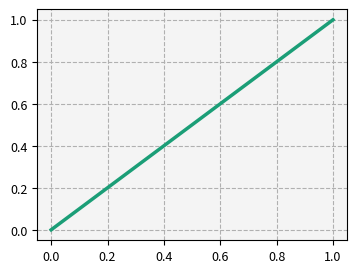
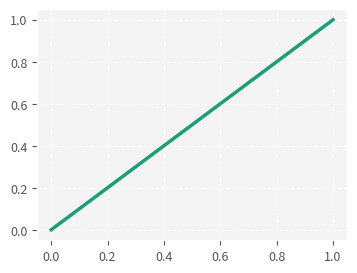
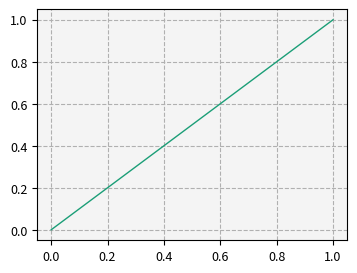

Source code (Python) for these figures, in order:
# Write .mplstyle files next to the program, use them by path, combine with a dict and a builtin style, and read back rcParams.
import os
import matplotlib
matplotlib.use("agg")
import matplotlib.pyplot as plt

os.makedirs("styles", exist_ok=True)
with open("styles/house.mplstyle", "w") as f:
    f.write("# house style\naxes.facecolor: f4f4f4\naxes.grid: True\ngrid.linestyle: --\n"
            "lines.linewidth: 2.5\naxes.prop_cycle: cycler('color', ['1b9e77', 'd95f02', '7570b3'])\n"
            "font.size: 9  # trailing comment\nfigure.figsize: 4, 3\n")
with open("styles/bad.mplstyle", "w") as f:
    f.write("axes.facecolor f4f4f4\nnot.a.param: 1\nlines.linewidth: wide\n")
for spec in ["styles/house.mplstyle", ["ggplot", "styles/house.mplstyle"], ["styles/house.mplstyle", {"lines.linewidth": 1}]]:
    with plt.style.context(spec):
        fig, ax = plt.subplots()
        ln, = ax.plot([0, 1], [0, 1])
        print(plt.rcParams["axes.facecolor"], plt.rcParams["lines.linewidth"], plt.rcParams["font.size"],
              plt.rcParams["figure.figsize"], ln.get_color(), ax.xaxis._major_tick_kw.get("gridOn"))
        fig.savefig(f"styled_{len(str(spec))}.png")
        plt.close(fig)
import warnings
with warnings.catch_warnings(record=True) as caught:
    warnings.simplefilter("always")
    with plt.style.context("styles/bad.mplstyle"):
        print(plt.rcParams["lines.linewidth"], plt.rcParams["axes.facecolor"])
for w in caught:
    print(type(w.message).__name__, str(w.message).splitlines()[0][:80])
rc = matplotlib.rc_params_from_file("styles/house.mplstyle", use_default_template=False)
print(sorted(rc.keys()), type(rc).__name__)
try:
    plt.style.use("styles/missing.mplstyle")
except OSError as e:
    print("OSError", str(e)[:60])
